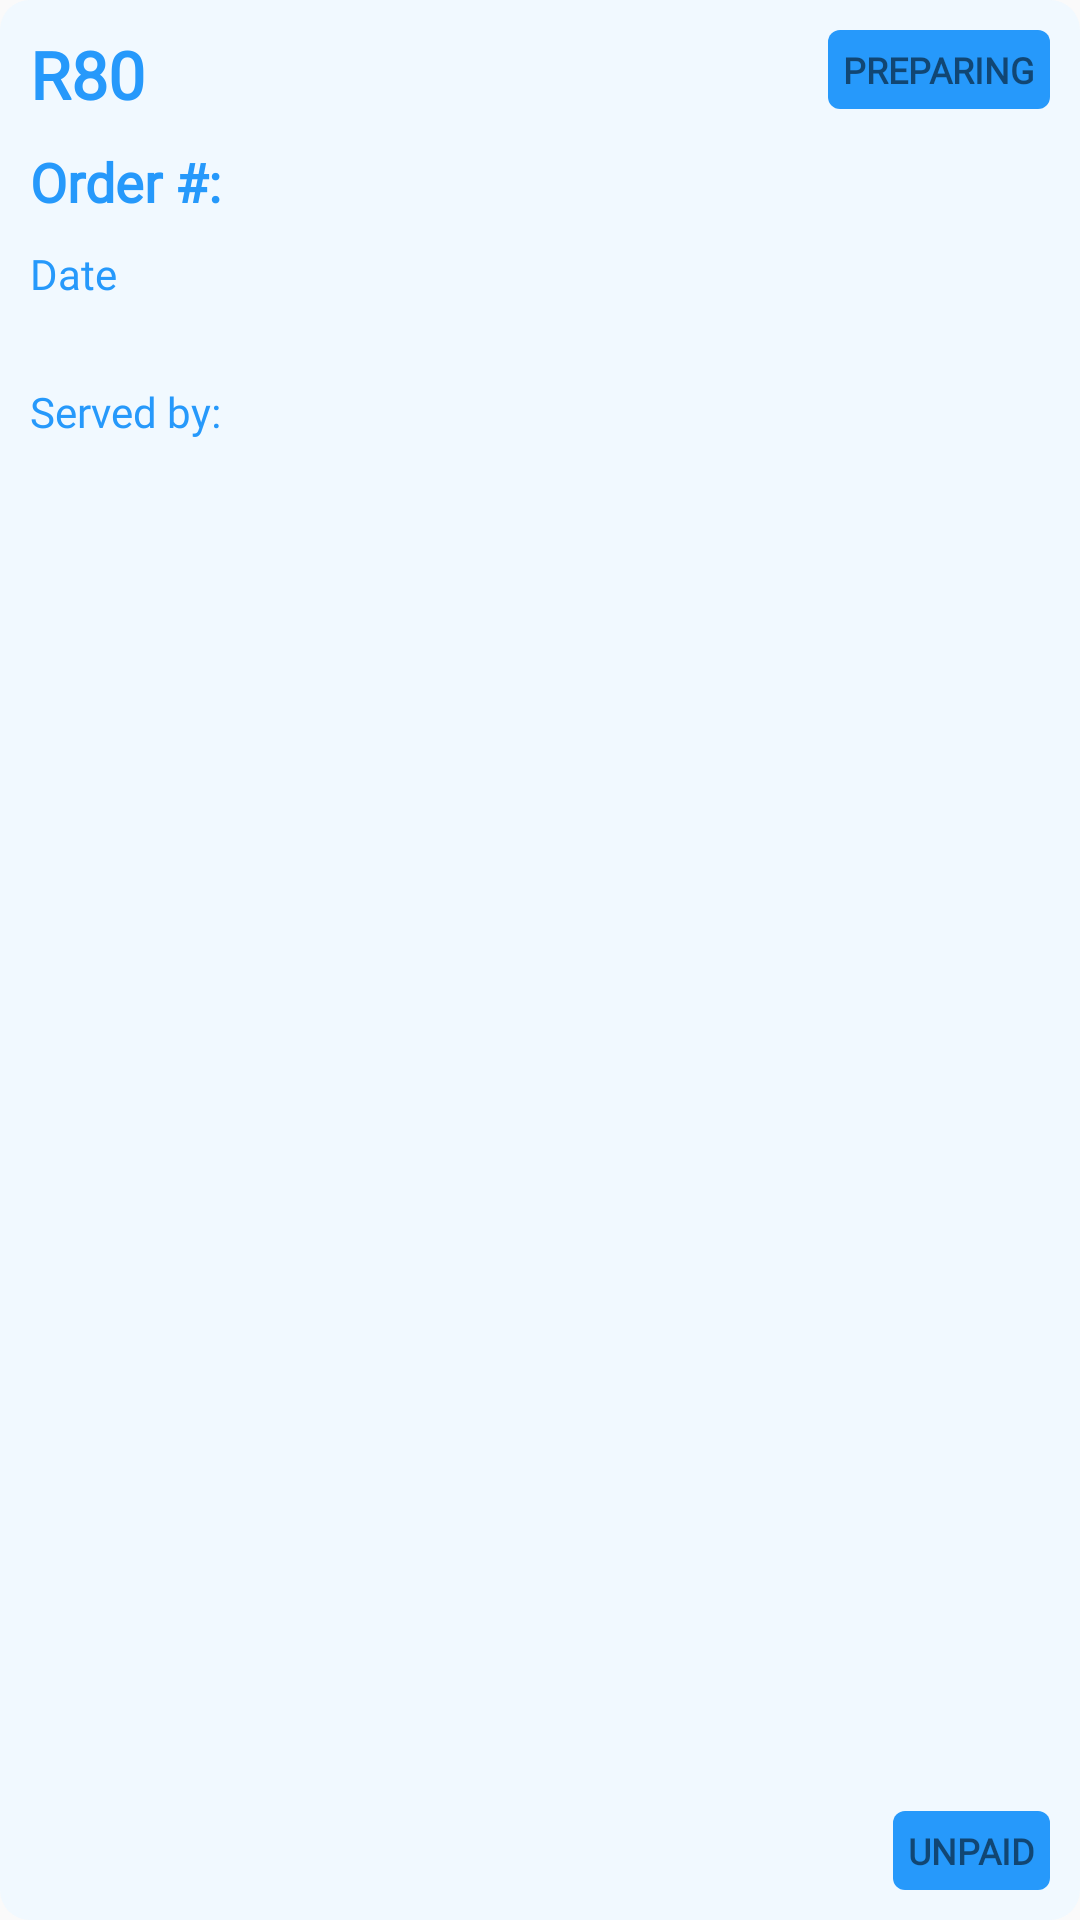

The Android layout XML behind this screen, and the referenced resources:
<!-- AndroidManifest.xml: application theme AppTheme -->
<!-- res/layout/order_list_content.xml -->
<?xml version="1.0" encoding="utf-8"?>
<android.support.constraint.ConstraintLayout xmlns:android="http://schemas.android.com/apk/res/android"
    xmlns:app="http://schemas.android.com/apk/res-auto"
    xmlns:tools="http://schemas.android.com/tools"
    android:layout_width="match_parent"
    android:layout_height="wrap_content"
    android:layout_marginStart="12dp"
    android:layout_marginTop="10dp"
    android:layout_marginEnd="12dp"
    android:layout_marginBottom="10dp"
    android:background="@drawable/rounded_corner_placeholder"
    android:padding="10dp">

    <TextView
        android:id="@+id/orderTotalTextView"
        android:layout_width="wrap_content"
        android:layout_height="wrap_content"
        android:fontFamily="@font/montserrat"
        android:text="R80"
        android:textColor="@color/colorPrimary"
        android:textSize="22sp"
        android:textStyle="bold"
        app:layout_constraintStart_toStartOf="parent"
        app:layout_constraintTop_toTopOf="parent" />

    <TextView
        android:id="@+id/orderNumberTextView"
        android:layout_width="wrap_content"
        android:layout_height="wrap_content"
        android:layout_marginTop="9dp"
        android:fontFamily="@font/montserrat"
        android:text="Order #:"
        android:textColor="@color/colorPrimary"
        android:textSize="18sp"
        android:textStyle="bold"
        app:layout_constraintStart_toStartOf="parent"
        app:layout_constraintTop_toBottomOf="@+id/orderTotalTextView" />

    <TextView
        android:id="@+id/orderDateTextView"
        android:layout_width="wrap_content"
        android:layout_height="wrap_content"
        android:layout_marginTop="9dp"
        android:fontFamily="@font/montserrat"
        android:text="Date"
        android:textColor="@color/colorPrimary"
        app:layout_constraintStart_toStartOf="parent"
        app:layout_constraintTop_toBottomOf="@+id/orderNumberTextView" />

    <TextView
        android:id="@+id/orderBaristaTextView"
        android:layout_width="wrap_content"
        android:layout_height="wrap_content"
        android:layout_marginTop="27dp"
        android:fontFamily="@font/montserrat"
        android:text="Served by:"
        android:textColor="@color/colorPrimary"
        app:layout_constraintStart_toStartOf="parent"
        app:layout_constraintTop_toBottomOf="@+id/orderDateTextView" />

    <TextView
        android:id="@+id/orderStatusTextView"
        android:layout_width="wrap_content"
        android:layout_height="wrap_content"
        android:background="@drawable/rounded_corner_button_filled"
        android:backgroundTint="@color/book_loading_book"
        android:fontFamily="@font/raleway"
        android:padding="5dp"
        android:text="PREPARING"
        android:textAllCaps="true"
        android:textSize="12sp"
        android:textStyle="bold"
        app:layout_constraintEnd_toEndOf="parent"
        app:layout_constraintTop_toTopOf="parent" />

    <TextView
        android:id="@+id/orderPaidTextView"
        android:layout_width="wrap_content"
        android:layout_height="wrap_content"
        android:background="@drawable/rounded_corner_button_filled"
        android:fontFamily="@font/raleway"
        android:padding="5dp"
        android:text="unpaid"
        android:textAllCaps="true"
        android:textSize="12sp"
        android:textStyle="bold"
        app:layout_constraintBottom_toBottomOf="parent"
        app:layout_constraintEnd_toEndOf="parent" />

</android.support.constraint.ConstraintLayout>
<!-- resources referenced by this layout -->
<resources>
  <color name="colorPrimary">#2699FB</color>
  <!-- drawable rounded_corner_button_filled (drawable) -->
  <?xml version="1.0" encoding="utf-8"?>
  <selector xmlns:android="http://schemas.android.com/apk/res/android">
      <item>
          <shape
              android:shape="rectangle">
  
              <solid
                  android:color="@color/colorPrimary"/>
  
              <corners
                  android:radius="4dp" />
          </shape>
      </item>
  </selector>
  <!-- drawable rounded_corner_placeholder (drawable) -->
  <?xml version="1.0" encoding="utf-8"?>
  <selector xmlns:android="http://schemas.android.com/apk/res/android">
      <item>
          <shape
              android:shape="rectangle">
  
              <solid
                  android:color="@color/colorSecondary"/>
  
              <corners
                  android:radius="10dp" />
          </shape>
      </item>
  </selector>
  <style name="AppTheme" parent="Theme.AppCompat.Light.NoActionBar">
          <item name="coordinatorLayoutStyle">@style/Widget.Design.CoordinatorLayout</item>
          <item name="cardViewStyle">@style/CardView</item>
          <item name="colorPrimary">@color/colorPrimary</item>
          <item name="colorAccent">@color/colorSecondary</item>
          <item name="colorPrimaryDark">@color/colorPrimary</item>
      </style>
  <color name="colorSecondary">#F1F9FF</color>
</resources>
